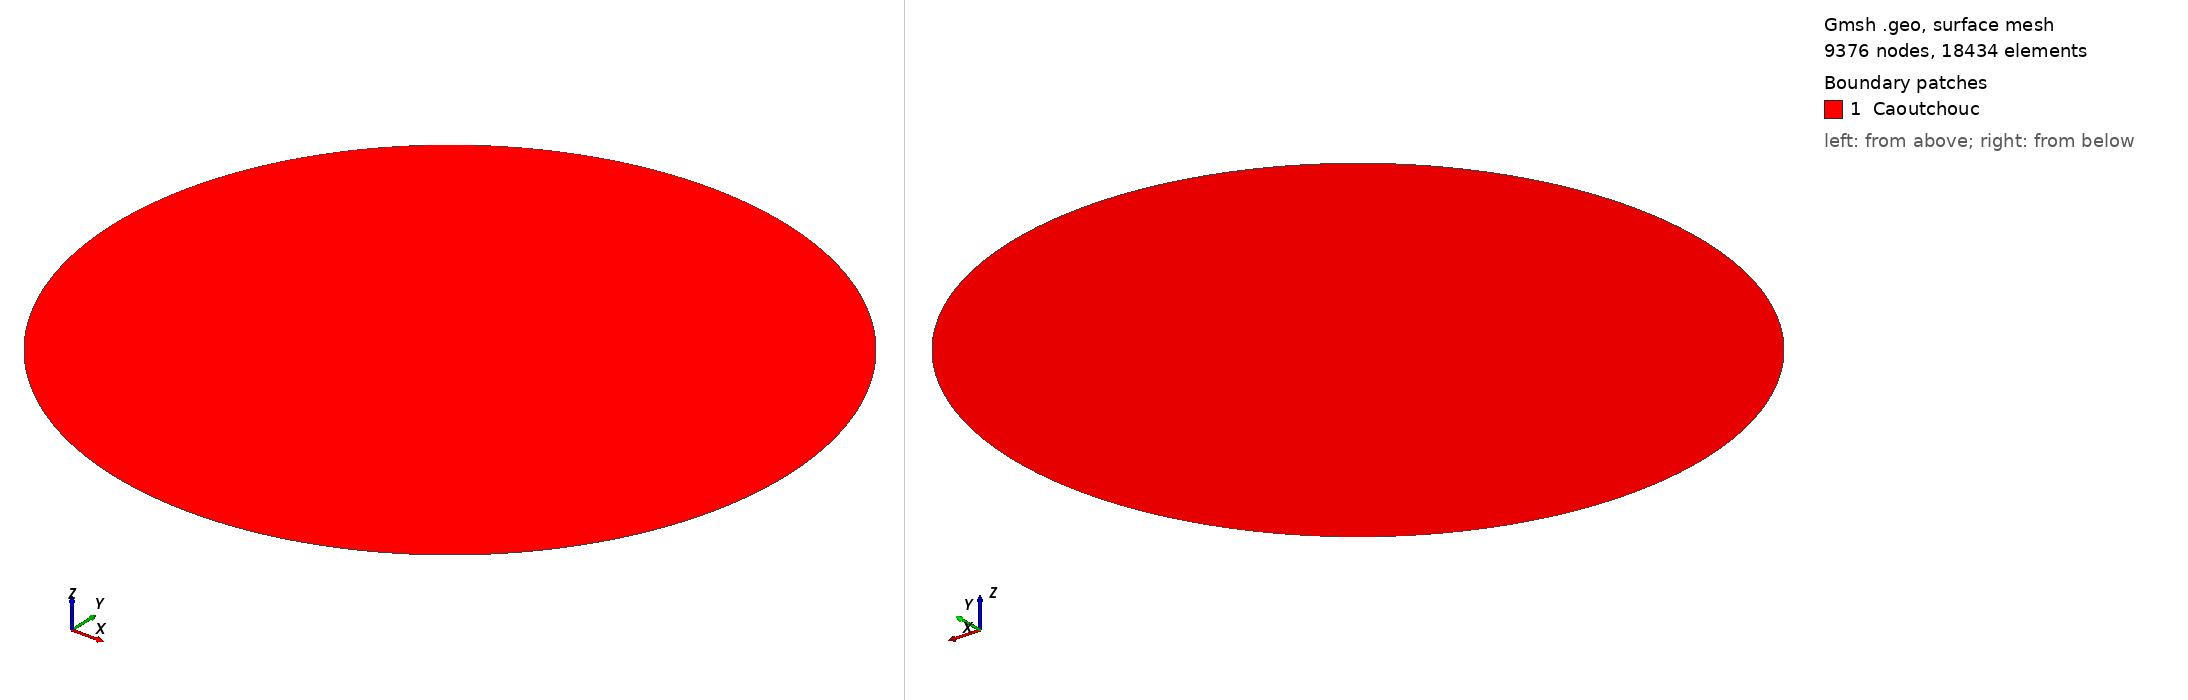

Gmsh geometry script, surface-meshed: 9376 nodes, 18434 surface elements. Boundary patches (legend numbers): 1 Caoutchouc. Left view from above one corner, right view from below the opposite corner. Legend entries are the model's physical surfaces. The drawing asked Gmsh for element sizes between 1% and 20% of the model's largest extent; the script's own settings can give other sizes.

=== falling_rectangle.geo (drawn) ===
h = 0.4;
Point(1) = {0, 24, 0, h};
Point(2) = {0, 44, 0, h};
Point(3) = {0, 4, 0, h};

Circle(1) = {3, 1, 2};
Circle(2) = {2, 1, 3};
Curve Loop(1) = {1, 2};
Plane Surface(1) = {1};

Point{1} In Surface{1};

Physical Point("CM")={1};
Physical Curve("Wall", 4) = {1,2};
Physical Surface("Caoutchouc", 6) = {1};
